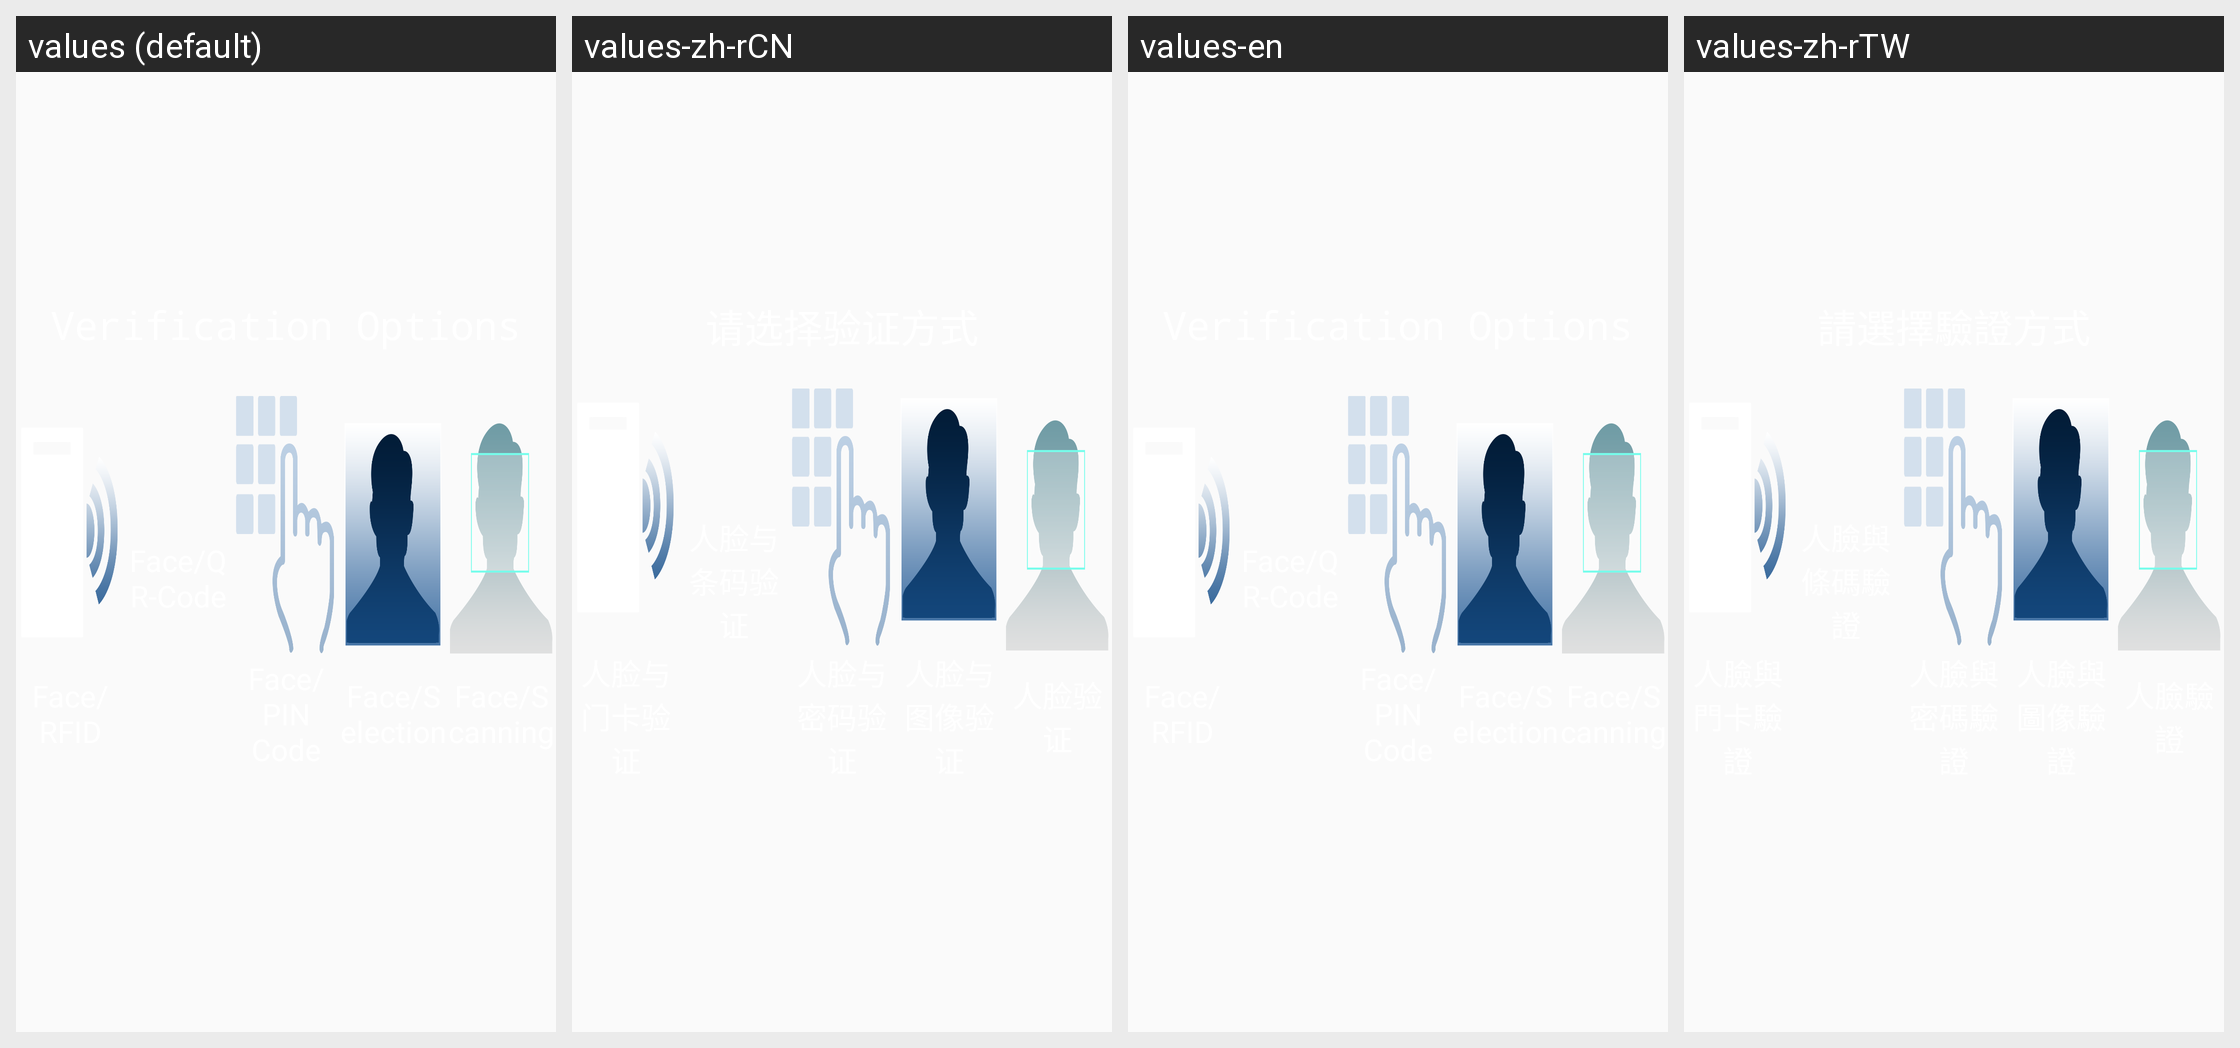

For this localized Android screen grid, give each drawn string resource with its value in every locale shown.
Android screen res/layout/choose_mode_fragment.xml rendered under 4 locales, left to right: values (default), values-zh-rCN, values-en, values-zh-rTW. Device: Nexus 5 (rendered at 1080×1920; each locale shown at half size, 540×960, under a caption strip naming it); theme CustomizeTheme.
Strings drawn on this screen, with the default value and each locale's value (text and hints the layout hard-codes appear in the picture but are not listed):

txt_title_choose_mode
  values: Verification Options
  values-zh-rCN: 请选择验证方式
  values-en: Verification Options
  values-zh-rTW: 請選擇驗證方式

txt_mode_rfid
  values: Face/RFID
  values-zh-rCN: 人脸与门卡验证
  values-en: Face/RFID
  values-zh-rTW: 人臉與門卡驗證

txt_mode_qr_code
  values: Face/QR-Code
  values-zh-rCN: 人脸与条码验证
  values-en: Face/QR-Code
  values-zh-rTW: 人臉與條碼驗證

txt_mode_pin
  values: Face/PIN Code
  values-zh-rCN: 人脸与密码验证
  values-en: Face/PIN Code
  values-zh-rTW: 人臉與密碼驗證

txt_mode_face_icon
  values: Face/Selection
  values-zh-rCN: 人脸与图像验证
  values-en: Face/Selection
  values-zh-rTW: 人臉與圖像驗證

txt_mode_face_identification
  values: Face/Scanning
  values-zh-rCN: 人脸验证
  values-en: Face/Scanning
  values-zh-rTW: 人臉驗證
